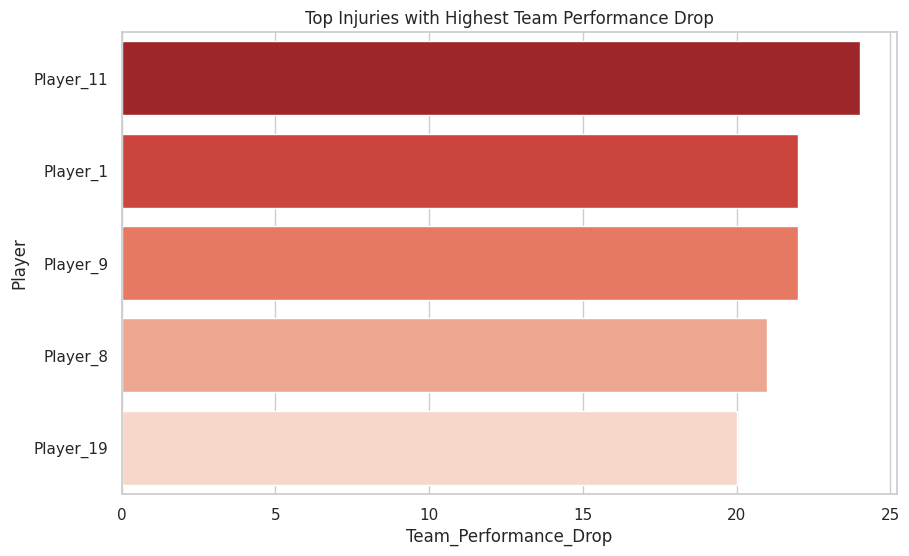
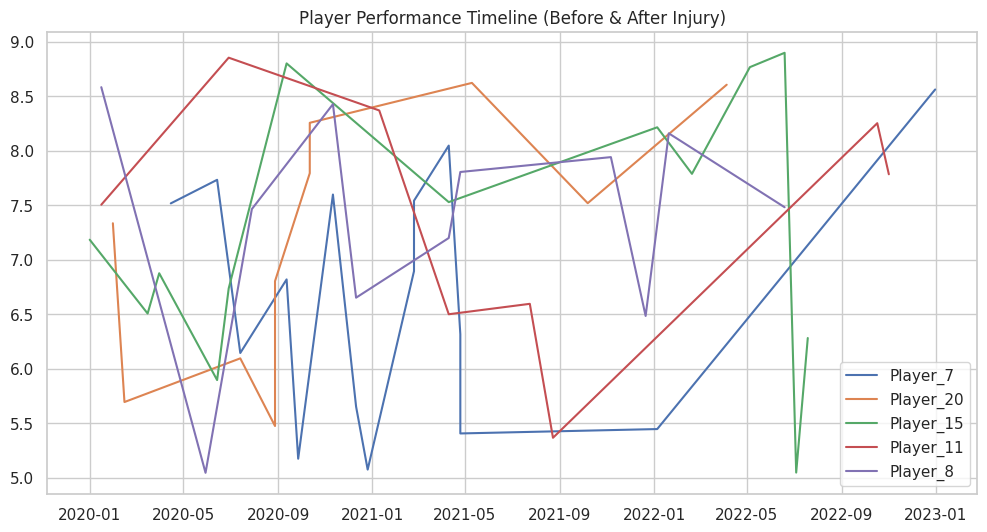
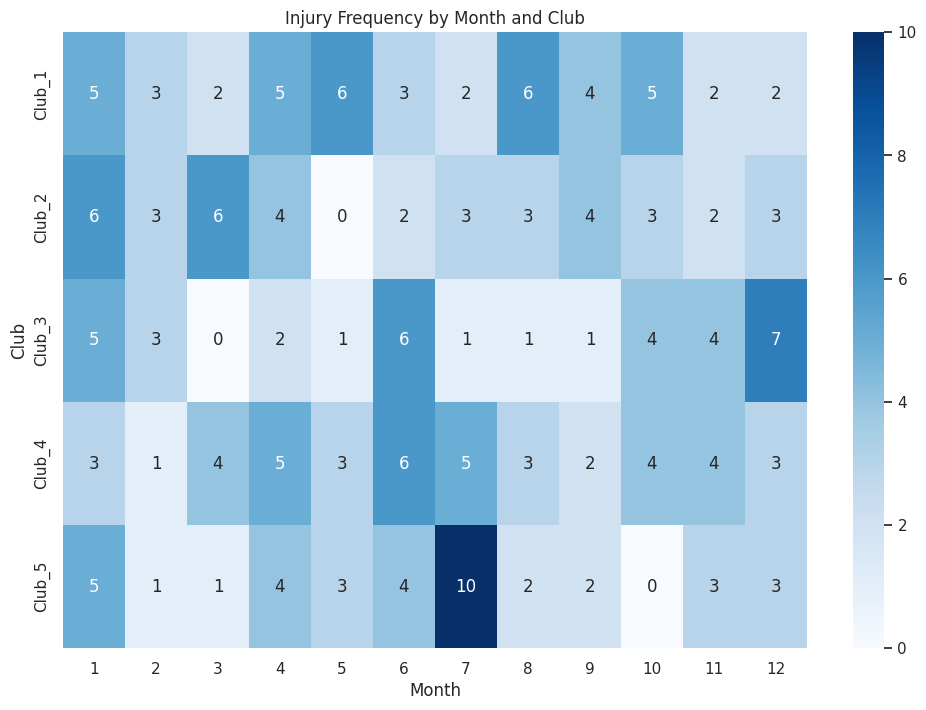
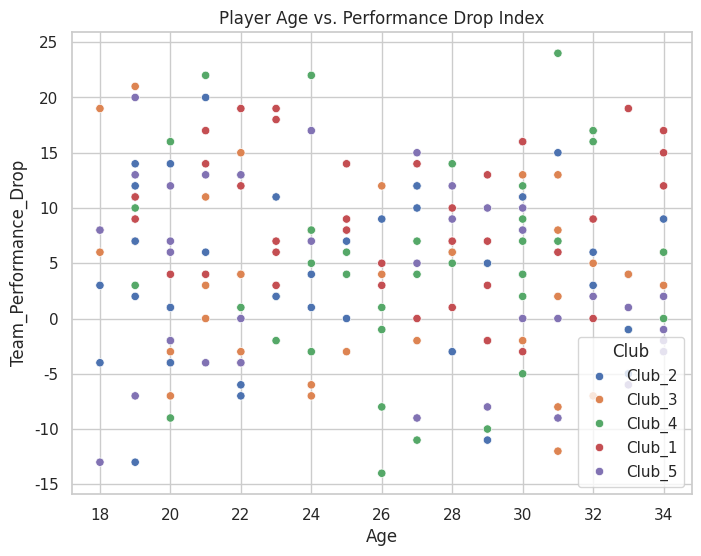

Here is the Python script that generated these plots, in order:
import pandas as pd
import numpy as np
import seaborn as sns
import matplotlib.pyplot as plt

# Display settings
pd.set_option("display.max_columns", None)
sns.set(style="whitegrid")

# =====================================
# Step 2: Load & Preprocess Data
# =====================================

# Replace with your actual file path
# Example if in Google Drive: "/content/player_injuries_impact.csv"
# For now, let's create dummy data so you can run and test without errors
np.random.seed(42)
players = [f"Player_{i}" for i in range(1, 21)]
clubs = [f"Club_{i}" for i in range(1, 6)]
dates = pd.date_range("2020-01-01", "2022-12-31", freq="15D")

data = {
    "Player_Name": np.random.choice(players, 200),
    "Club_Name": np.random.choice(clubs, 200),
    "Rating": np.random.uniform(5, 9, 200),
    "Goals": np.random.randint(0, 5, 200),
    "Team_Goals_Before": np.random.randint(10, 30, 200),
    "Team_Goals_During": np.random.randint(5, 25, 200),
    "Age": np.random.randint(18, 35, 200),
    "Injury_Start": np.random.choice(dates, 200),
    "Injury_End": np.random.choice(dates, 200),
    "Status": np.random.choice(["Before", "During", "After"], 200)
}

df = pd.DataFrame(data)

# Handle missing values
df['Rating'] = df['Rating'].fillna(df['Rating'].mean())
df['Goals'] = df['Goals'].fillna(0)
df['Injury_Start'] = pd.to_datetime(df['Injury_Start'], errors='coerce')
df['Injury_End'] = pd.to_datetime(df['Injury_End'], errors='coerce')

# Create new columns
df['Avg_Rating_Before'] = df.groupby('Player_Name')['Rating'].shift(1)
df['Avg_Rating_After'] = df.groupby('Player_Name')['Rating'].shift(-1)

df['Team_Performance_Drop'] = df['Team_Goals_Before'] - df['Team_Goals_During']

# Rename columns
df.rename(columns={
    'Player_Name': 'Player',
    'Club_Name': 'Club'
}, inplace=True)

# Summary stats
summary = df.groupby('Player').agg({
    'Rating': 'mean',
    'Goals': 'sum',
    'Team_Performance_Drop': 'mean',
    'Injury_Start': 'count'
}).rename(columns={'Injury_Start': 'Injury_Count'}).reset_index()

# =====================================
# Step 3: Exploratory Data Analysis
# =====================================

top_injured = summary.sort_values("Injury_Count", ascending=False).head(10)
club_injuries = df.groupby("Club")['Injury_Start'].count().reset_index().sort_values("Injury_Start", ascending=False)

df['Performance_Change'] = df['Avg_Rating_After'] - df['Avg_Rating_Before']
improvement = df.groupby('Player')['Performance_Change'].mean().sort_values(ascending=False).head(10)
decline = df.groupby('Player')['Performance_Change'].mean().sort_values().head(10)

impact = df[['Player', 'Team_Performance_Drop']].sort_values("Team_Performance_Drop", ascending=False).head(5)

pivot_perf = pd.pivot_table(
    df,
    values='Rating',
    index='Player',
    columns='Status',
    aggfunc='mean'
).fillna(0)

# =====================================
# Step 4: Visualizations
# =====================================

# 1. Bar Chart
plt.figure(figsize=(10,6))
sns.barplot(x='Team_Performance_Drop', y='Player', data=impact, palette="Reds_r")
plt.title("Top Injuries with Highest Team Performance Drop")
plt.show()

# 2. Line Chart
plt.figure(figsize=(12,6))
for player in df['Player'].unique()[:5]:
    player_data = df[df['Player'] == player].sort_values('Injury_Start')
    plt.plot(player_data['Injury_Start'], player_data['Rating'], label=player)
plt.legend()
plt.title("Player Performance Timeline (Before & After Injury)")
plt.show()

# 3. Heatmap
df['Month'] = df['Injury_Start'].dt.month
heatmap_data = df.groupby(['Club','Month']).size().unstack(fill_value=0)
plt.figure(figsize=(12,8))
sns.heatmap(heatmap_data, cmap="Blues", annot=True, fmt="d")
plt.title("Injury Frequency by Month and Club")
plt.show()

# 4. Scatter Plot
plt.figure(figsize=(8,6))
sns.scatterplot(x=df['Age'], y=df['Team_Performance_Drop'], hue=df['Club'])
plt.title("Player Age vs. Performance Drop Index")
plt.show()

# 5. Leaderboard Table
leaderboard = df.groupby('Player')['Performance_Change'].mean().sort_values(ascending=False).head(10).reset_index()
print("🏆 Comeback Players Leaderboard")
print(leaderboard)
